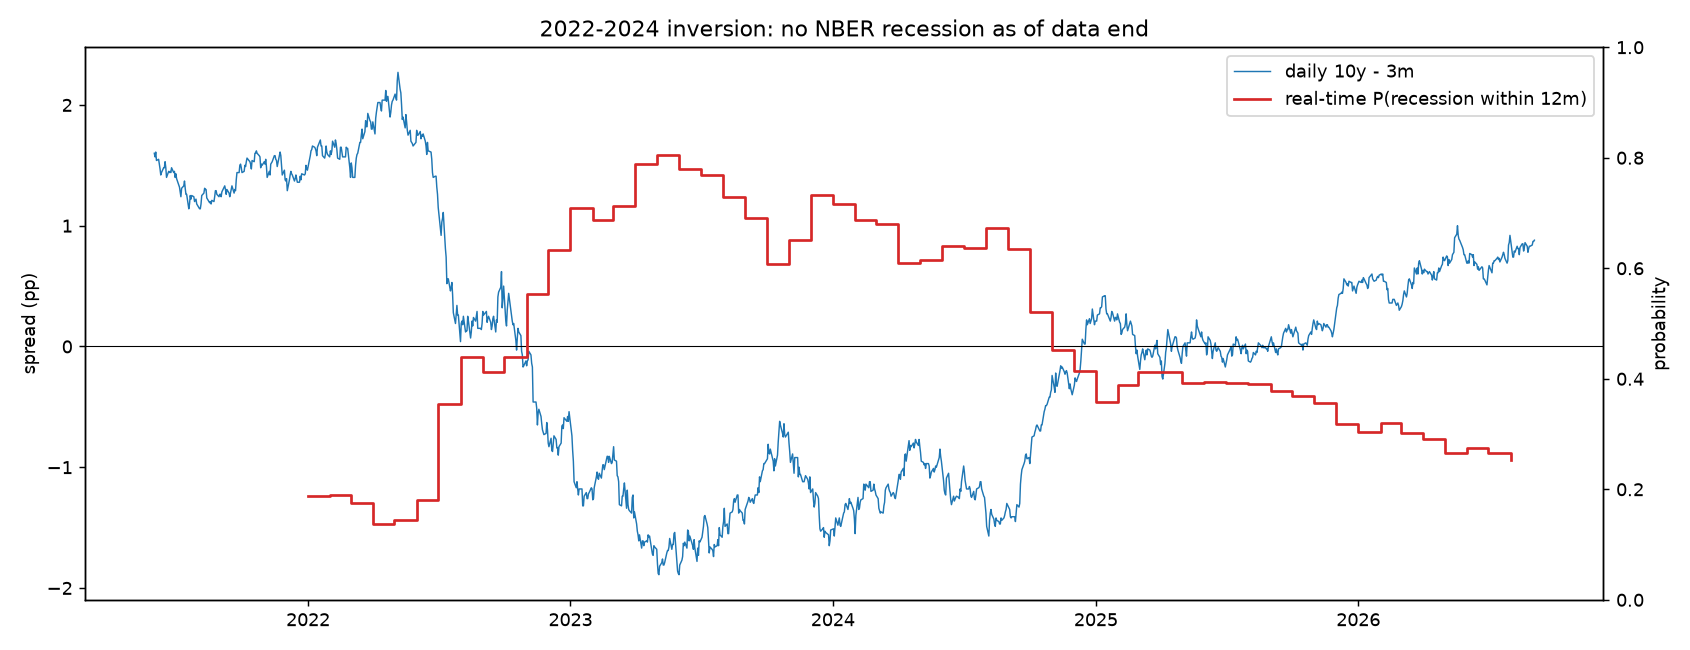

The table this chart was drawn from, first rows:
observation_date, spread_10y3m, spread_lag0, spread_lag12, sahm_lag0, both_lag0, base_rate_lag0, usrec, recession_ahead, sahm
2022-01-01, 1.61, 0.1884, 0.1914, 0.2191, 0.1415, 0.244, 0.0, 0.0, -0.1667
2022-02-01, 1.6, 0.1895, 0.1934, 0.2236, 0.1491, 0.2437, 0.0, 0.0, -0.06667
2022-03-01, 1.69, 0.1761, 0.1806, 0.2236, 0.1366, 0.2433, 0.0, 0.0, -0.06667
2022-04-01, 1.99, 0.1364, 0.1397, 0.2218, 0.09878, 0.243, 0.0, 0.0, -0.1
2022-05-01, 1.92, 0.1446, 0.1482, 0.2214, 0.1061, 0.2426, 0.0, 0.0, -0.1
2022-06-01, 1.65, 0.1808, 0.1853, 0.2239, 0.143, 0.2423, 0.0, 0.0, -0.03333
2022-07-01, 0.67, 0.3545, 0.3614, 0.222, 0.3159, 0.242, 0.0, 0.0, -0.06667
2022-08-01, 0.27, 0.4388, 0.4459, 0.2245, 0.4134, 0.2416, 0.0, 0.0, 0.0
2022-09-01, 0.39, 0.4124, 0.4187, 0.2227, 0.3813, 0.2413, 0.0, 0.0, -0.03333
2022-10-01, 0.26, 0.4402, 0.446, 0.2252, 0.4185, 0.2409, 0.0, 0.0, 0.03333
2022-11-01, -0.26, 0.5541, 0.5588, 0.2248, 0.5445, 0.2406, 0.0, 0.0, 0.03333
2022-12-01, -0.63, 0.6329, 0.6365, 0.2244, 0.6321, 0.2403, 0.0, 0.0, 0.03333
2023-01-01, -1.01, 0.7086, 0.7109, 0.2226, 0.7126, 0.2399, 0.0, 0.0, 0.0
2023-02-01, -0.9, 0.6873, 0.6895, 0.2222, 0.6892, 0.2396, 0.0, 0.0, 0.0
2023-03-01, -1.03, 0.7123, 0.7142, 0.2218, 0.7167, 0.2393, 0.0, 0.0, 0.0
2023-04-01, -1.46, 0.7878, 0.7888, 0.2199, 0.7964, 0.239, 0.0, 0.0, -0.03333
2023-05-01, -1.57, 0.8052, 0.8059, 0.2211, 0.8175, 0.2386, 0.0, 0.0, 0.0
2023-06-01, -1.41, 0.7799, 0.7806, 0.2222, 0.7929, 0.2383, 0.0, 0.0, 0.03333
2023-07-01, -1.35, 0.7688, 0.7704, 0.2234, 0.7839, 0.238, 0.0, 0.0, 0.06667
2023-08-01, -1.13, 0.7281, 0.7317, 0.2245, 0.7433, 0.2376, 0.0, 0.0, 0.1
2023-09-01, -0.94, 0.6905, 0.6958, 0.2257, 0.7059, 0.2373, 0.0, 0.0, 0.1333
2023-10-01, -0.54, 0.6071, 0.6145, 0.2316, 0.6286, 0.237, 0.0, 0.0, 0.2667
2023-11-01, -0.77, 0.6516, 0.6619, 0.2313, 0.6771, 0.2367, 0.0, 0.0, 0.2667
2023-12-01, -1.22, 0.7329, 0.7471, 0.2325, 0.7666, 0.2363, 0.0, 0.0, 0.3
2024-01-01, -1.16, 0.7161, 0.7364, 0.229, 0.7436, 0.236, 0.0, 0.0, 0.2333
2024-02-01, -1.03, 0.6866, 0.7123, 0.2319, 0.7188, 0.2357, 0.0, 0.0, 0.3
2024-03-01, -1.03, 0.6808, 0.7123, 0.2331, 0.716, 0.2354, 0.0, 0.0, 0.3333
2024-04-01, -0.7, 0.6096, 0.6472, 0.236, 0.6468, 0.2351, 0.0, 0.0, 0.4
2024-05-01, -0.77, 0.6158, 0.6615, 0.2357, 0.6539, 0.2347, 0.0, 0.0, 0.4
2024-06-01, -0.93, 0.6396, 0.6933, 0.237, 0.6828, 0.2344, 0.0, 0.0, 0.4333
2024-07-01, -0.95, 0.6368, 0.6961, 0.24, 0.6865, 0.2341, 0.0, 0.0, 0.5
2024-08-01, -1.18, 0.6728, 0.7372, 0.2429, 0.7303, 0.2338, 0.0, 0.0, 0.5667
2024-09-01, -1, 0.6356, 0.7021, 0.241, 0.6889, 0.2335, 0.0, 0.0, 0.5333
2024-10-01, -0.41, 0.5215, 0.5794, 0.2341, 0.5517, 0.2332, 0.0, 0.0, 0.4
2024-11-01, -0.06, 0.4516, 0.5005, 0.2338, 0.4737, 0.2328, 0.0, 0.0, 0.4
2024-12-01, 0.12, 0.4144, 0.4583, 0.2335, 0.432, 0.2325, 0.0, 0.0, 0.4
2025-01-01, 0.42, 0.3579, 0.3915, 0.2315, 0.365, 0.2322, 0.0, 0.0, 0.3667
2025-02-01, 0.23, 0.3888, 0.4278, 0.228, 0.393, 0.2319, 0.0, 0.0, 0.3
2025-03-01, 0.08, 0.4127, 0.4553, 0.2276, 0.4198, 0.2316, 0.0, 0.0, 0.3
2025-04-01, 0.07, 0.4122, 0.4525, 0.2273, 0.4192, 0.2313, 0.0, 0.0, 0.3
2025-05-01, 0.17, 0.3924, 0.4274, 0.2286, 0.4005, 0.231, 0.0, 0.0, 0.3333
2025-06-01, 0.15, 0.3934, 0.4272, 0.2235, 0.3914, 0.2307, 0.0, 0.0, 0.2333
2025-07-01, 0.14, 0.3926, 0.4252, 0.22, 0.3839, 0.2304, 0.0, 0.0, 0.1667
2025-08-01, 0.14, 0.3899, 0.4218, 0.2181, 0.3775, 0.2301, 0.0, 0.0, 0.1333
2025-09-01, 0.2, 0.3775, 0.4076, 0.2225, 0.3738, 0.2297, 0.0, , 0.2333
2025-10-01, 0.24, 0.3694, 0.398, 0.2246, 0.3698, 0.2294, 0.0, , 0.2833
2025-11-01, 0.31, 0.3569, 0.3828, 0.2275, 0.3625, 0.2291, 0.0, , 0.35
2025-12-01, 0.55, 0.3183, 0.3377, 0.2272, 0.3195, 0.2288, 0.0, , 0.35
2026-01-01, 0.64, 0.304, 0.3204, 0.2245, 0.299, 0.2285, 0.0, , 0.3
2026-02-01, 0.53, 0.3198, 0.3369, 0.2226, 0.3135, 0.2282, 0.0, , 0.2667
2026-03-01, 0.64, 0.3024, 0.3168, 0.2191, 0.2884, 0.2279, 0.0, , 0.2
2026-04-01, 0.71, 0.2913, 0.3042, 0.2156, 0.2706, 0.2276, 0.0, , 0.1333
2026-05-01, 0.88, 0.2664, 0.2766, 0.2137, 0.2412, 0.2273, 0.0, , 0.1
2026-06-01, 0.81, 0.2756, 0.286, 0.2118, 0.2482, 0.227, 0.0, , 0.06667
2026-07-01, 0.87, 0.2665, 0.2758, 0.2069, 0.2307, 0.2267, 0.0, , -0.03333
2026-08-01, 0.96, 0.2536, 0.2615, , , 0.2264, 0.0, , 
